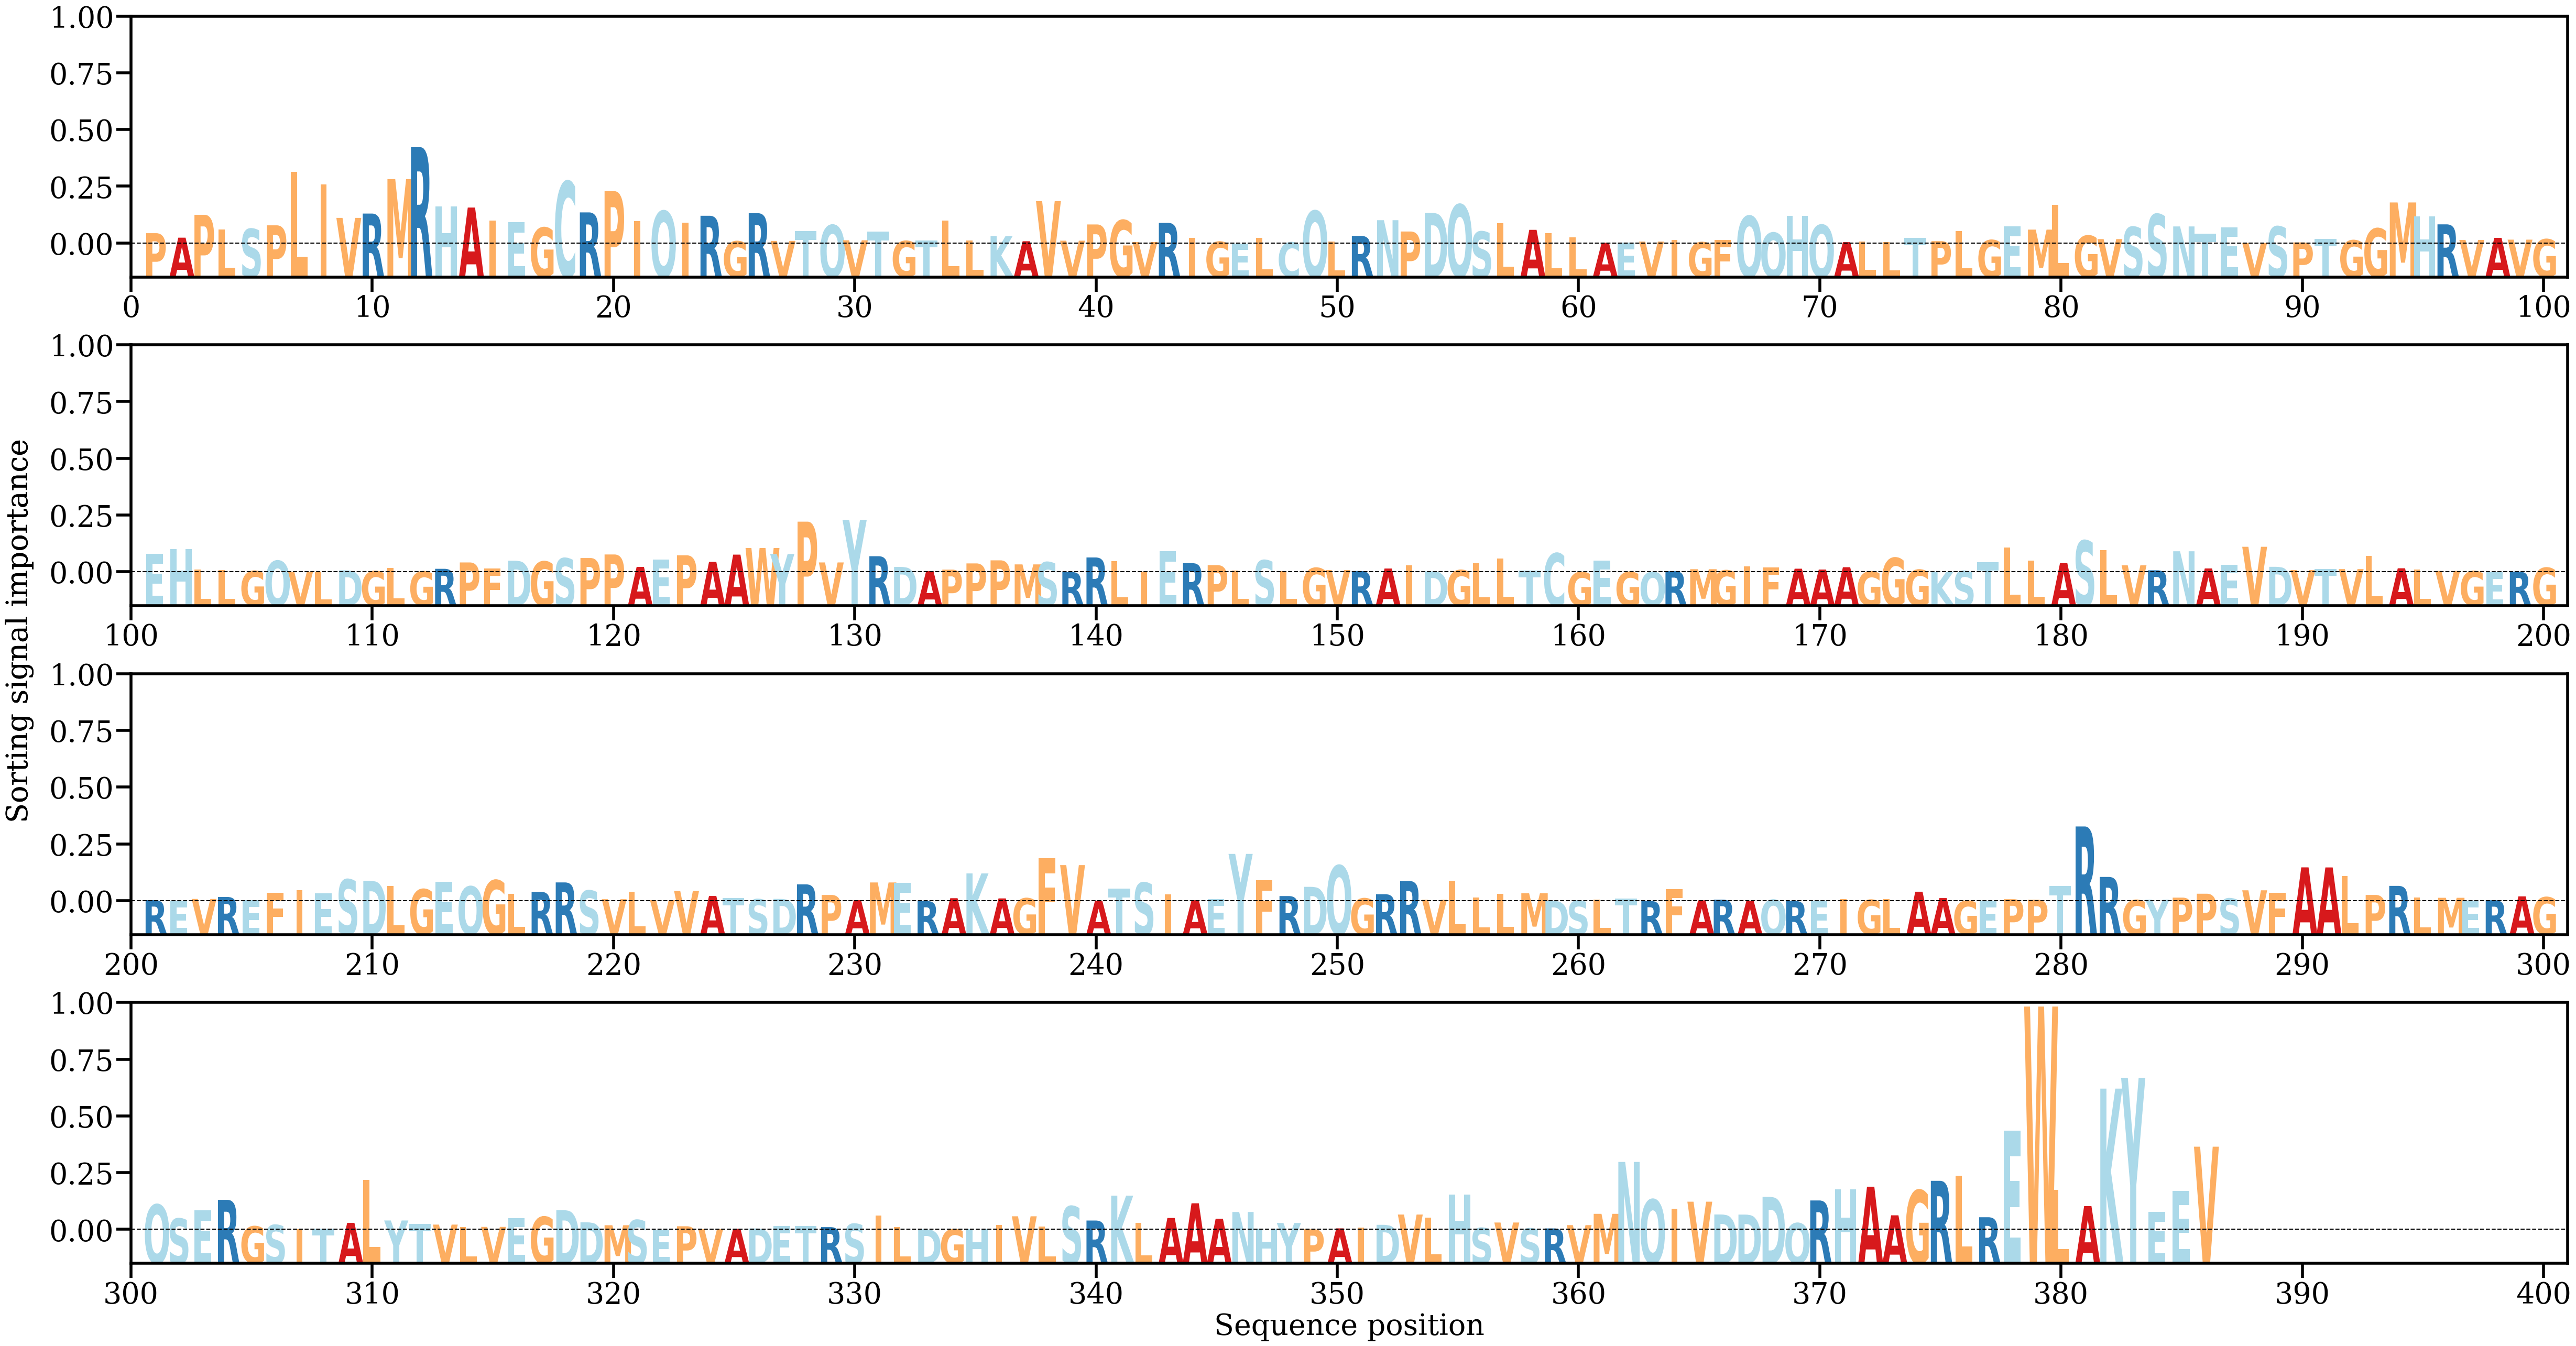

Source data for this figure (header and first rows):
AA, Alpha
P, [0.0018929]
A, [0.00107252]
P, [0.00526186]
L, [0.00261962]
S, [0.00267877]
P, [0.00333235]
L, [0.0130843]
I, [0.01082187]
V, [0.00469591]
R, [0.00548658]
M, [0.01179729]
R, [0.01763353]
H, [0.00678717]
A, [0.0065861]
I, [0.0042324]
E, [0.00394348]
G, [0.00291568]
C, [0.01137223]
R, [0.00569942]
P, [0.00957955]
I, [0.00415218]
Q, [0.00594993]
I, [0.00377904]
R, [0.00508366]
G, [0.00040629]
R, [0.00555335]
V, [0.0004814]
T, [0.00228318]
Q, [0.00337964]
V, [0.00059339]
T, [0.00221343]
G, [0.00045504]
T, [0.00057636]
L, [0.00415714]
L, [0.0005351]
K, [0.00136619]
A, [0.00042137]
V, [0.00775784]
V, [0.00052124]
P, [0.00349207]
G, [0.00426445]
V, [0.00027469]
R, [0.00378073]
I, [0.00102308]
G, [0.00031894]
E, [2.362353e-05]
L, [0.00102789]
C, [0.000198]
Q, [0.00597215]
L, [0.00033048]
R, [0.00140039]
N, [0.0042713]
P, [0.00220256]
D, [0.00561982]
Q, [0.00712544]
S, [0.0021843]
L, [0.00367734]
A, [0.00250694]
L, [0.00188462]
L, [0.0011616]
... 326 more rows
